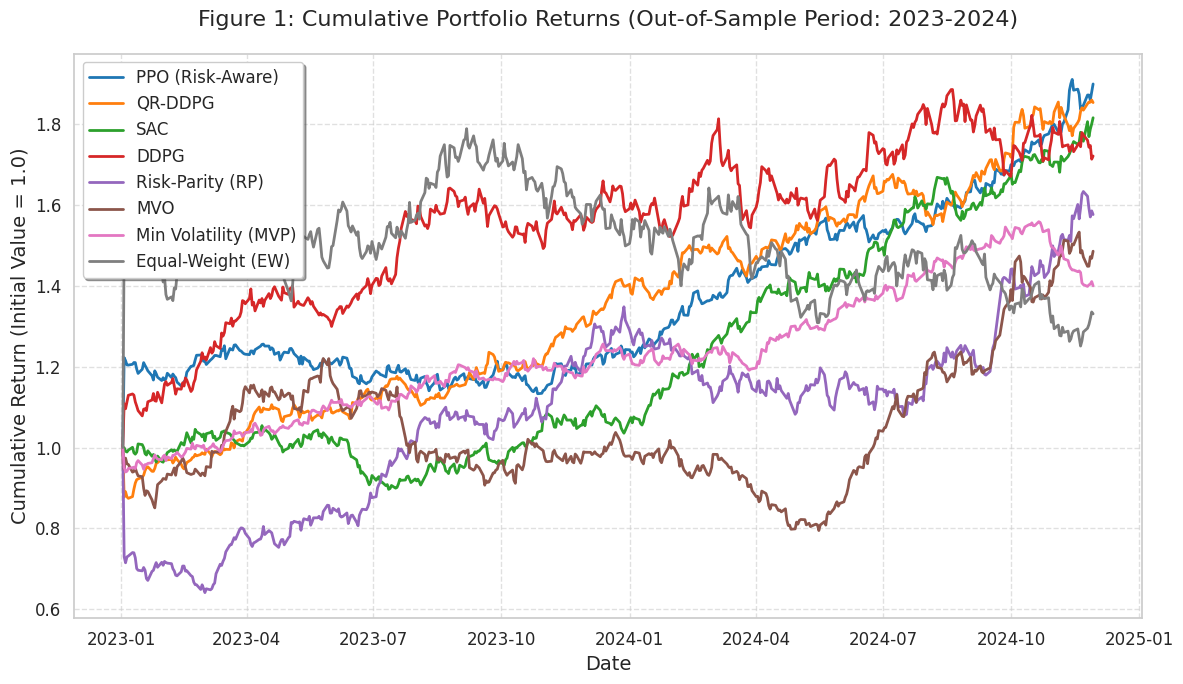
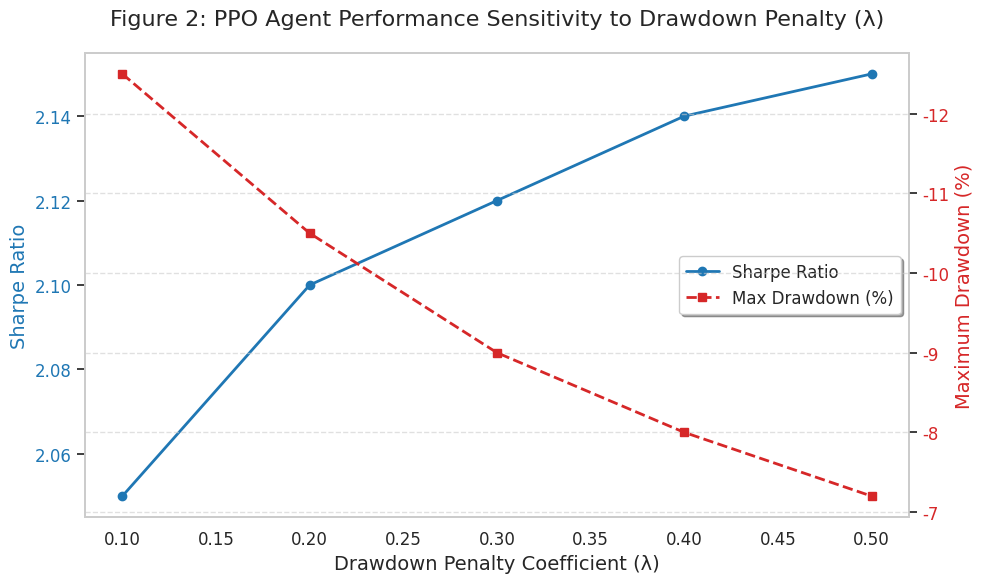
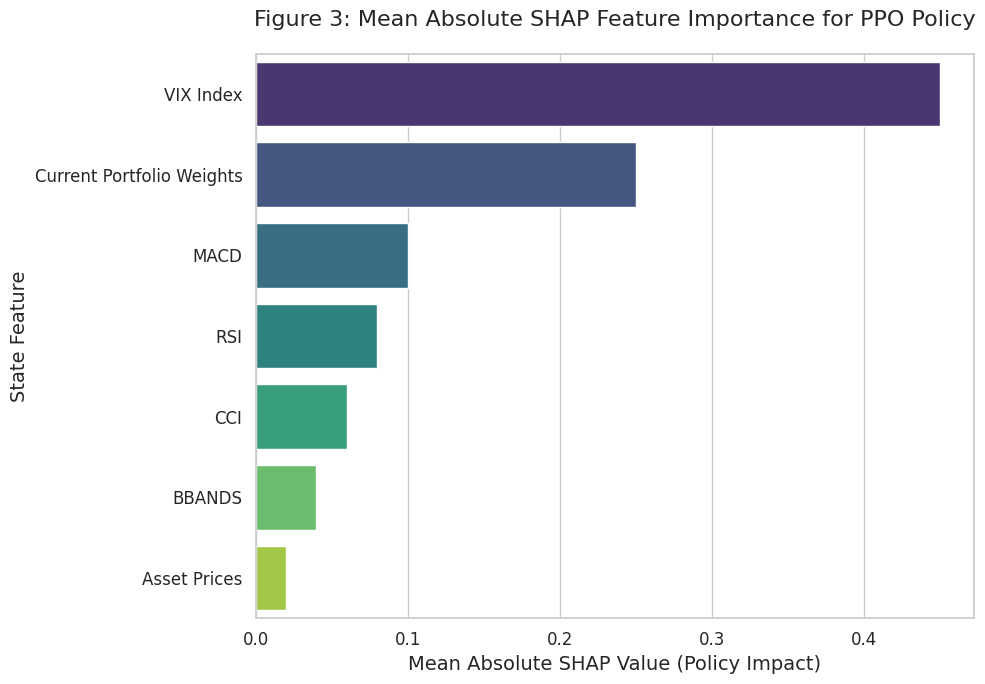
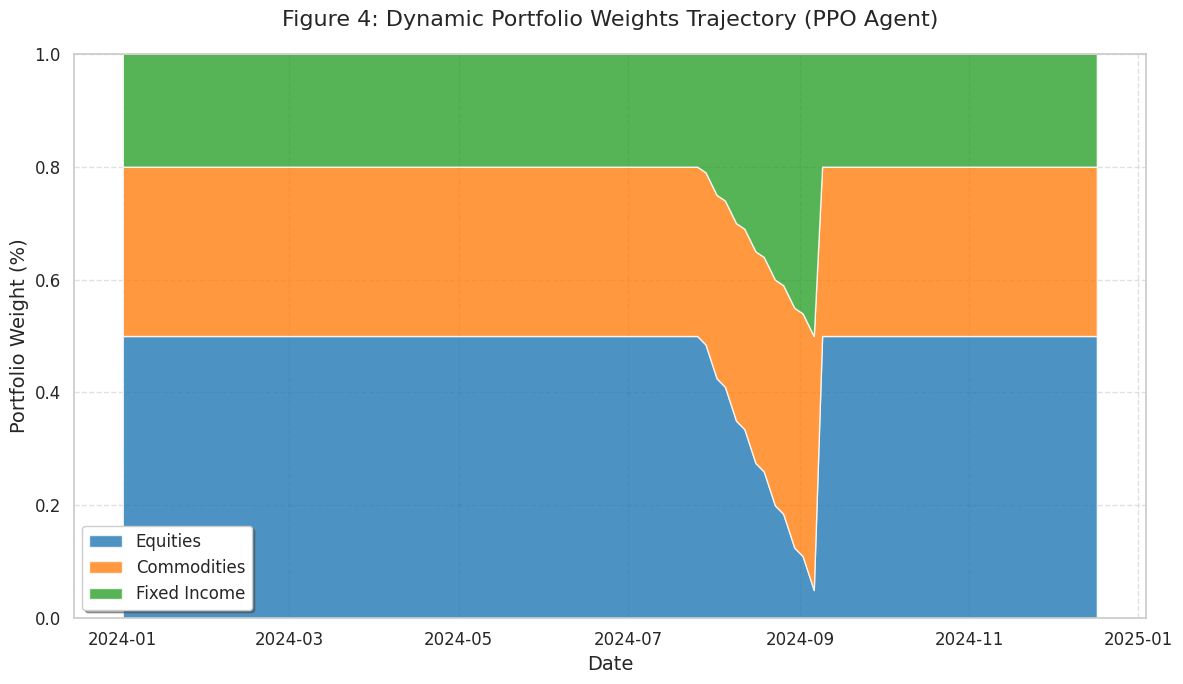
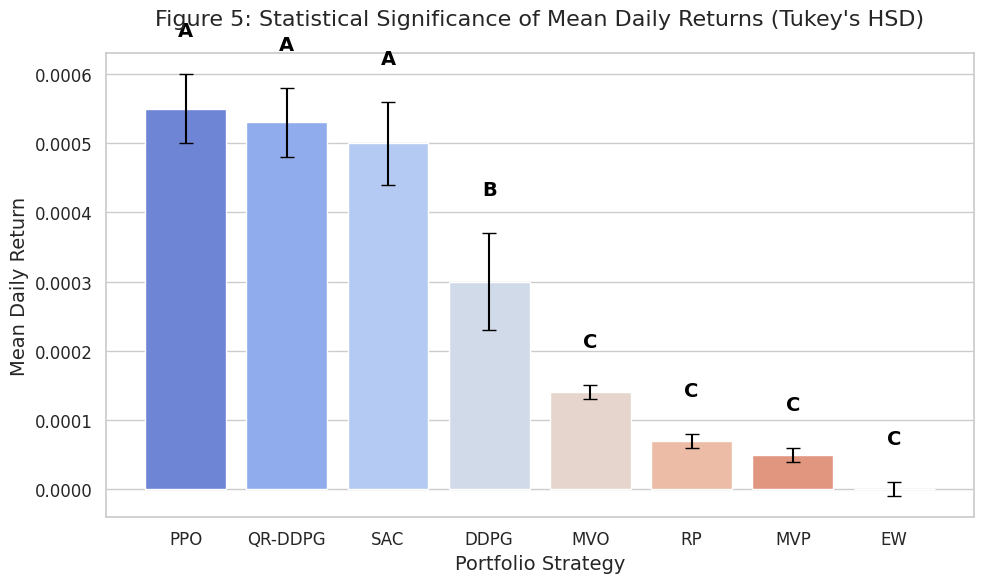
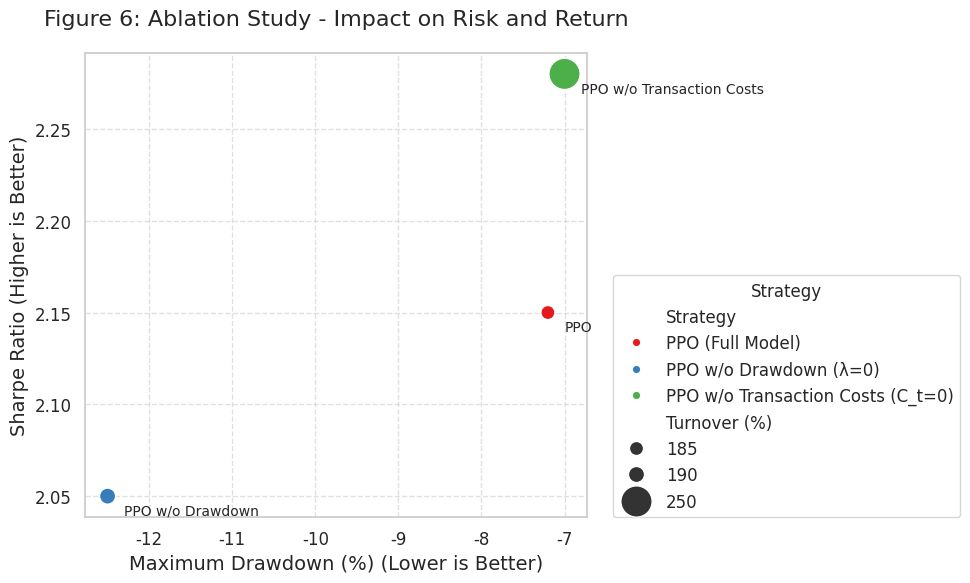
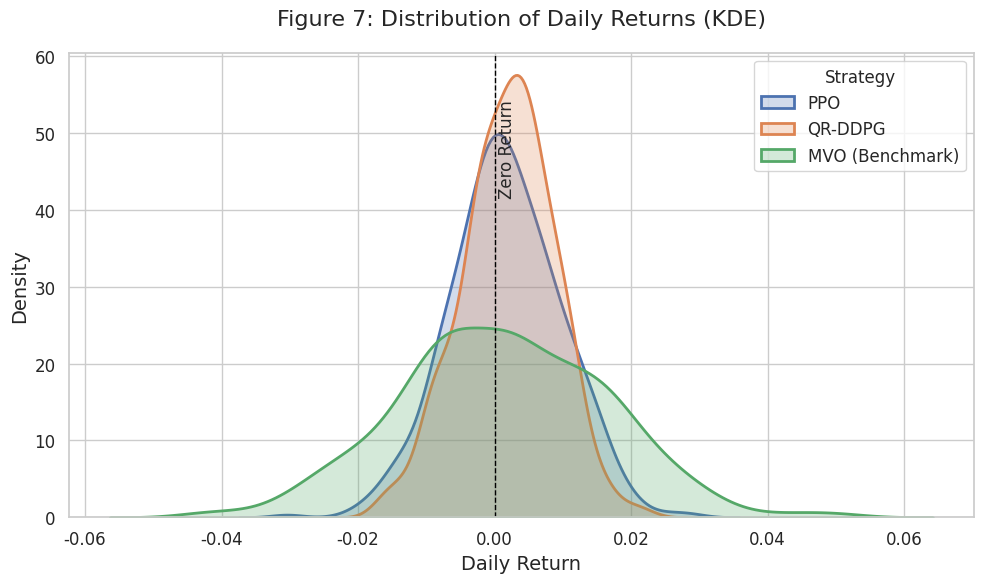

These charts were generated, in order, by the following Python code:
import pandas as pd
import matplotlib.pyplot as plt
import numpy as np
import seaborn as sns
import os

# --- Configuration and Data Consistency ---
sns.set_theme(style="whitegrid")
plt.rcParams.update({
    'font.size': 12,
    'axes.labelsize': 14,
    'axes.titlesize': 16,
    'xtick.labelsize': 12,
    'ytick.labelsize': 12,
    'legend.fontsize': 12,
    'figure.titlesize': 18,
    'figure.figsize': (10, 6)
})

# Reported results from Table 2 (Annual Return %) - Adding QR-DDPG
reported_returns = {
    'PPO (Risk-Aware)': 38.2,
    'QR-DDPG': 36.5,
    'SAC': 35.1,
    'DDPG': 31.5,
    'Risk-Parity (RP)': 25.8,
    'MVO': 22.1,
    'Min Volatility (MVP)': 18.5,
    'Equal-Weight (EW)': 15.5,
}

# --- Figure 1: Cumulative Portfolio Returns ---

def generate_cumulative_returns_data(num_days=500):
    """Generates synthetic cumulative return data consistent with reported annual returns and drawdowns."""
    data = {}
    days_per_year = 252
    
    for strategy, annual_return in reported_returns.items():
        daily_mean_return = (1 + annual_return / 100) ** (1 / days_per_year) - 1
        
        if 'PPO' in strategy or 'QR-DDPG' in strategy:
            daily_vol = 0.008
        elif 'SAC' in strategy:
            daily_vol = 0.010
        elif 'DDPG' in strategy:
            daily_vol = 0.012
        elif 'Min Volatility' in strategy:
            daily_vol = 0.007
        else:
            daily_vol = 0.015
            
        log_returns = np.random.normal(daily_mean_return, daily_vol, num_days)
        simple_returns = np.exp(log_returns) - 1
        cumulative_returns = (1 + simple_returns).cumprod()
        
        final_return_factor = (1 + annual_return / 100) ** (num_days / days_per_year)
        scaling_factor = final_return_factor / cumulative_returns[-1]
        cumulative_returns = cumulative_returns * scaling_factor
        
        data[strategy] = cumulative_returns
        
    df = pd.DataFrame(data, index=pd.date_range(start='2023-01-01', periods=num_days, freq='B'))
    df.iloc[0] = 1.0
    return df

def plot_cumulative_returns(df, filename="Figure1_Cumulative_Returns.png"):
    """Plots the cumulative returns time series."""
    plt.figure(figsize=(12, 7))
    palette = {
        'PPO (Risk-Aware)': '#1f77b4',
        'QR-DDPG': '#ff7f0e',
        'SAC': '#2ca02c',
        'DDPG': '#d62728',
        'Risk-Parity (RP)': '#9467bd',
        'MVO': '#8c564b',
        'Min Volatility (MVP)': '#e377c2',
        'Equal-Weight (EW)': '#7f7f7f',
    }
    for col in df.columns:
        plt.plot(df.index, df[col], label=col, color=palette.get(col, 'gray'), linewidth=2)
    plt.title('Figure 1: Cumulative Portfolio Returns (Out-of-Sample Period: 2023-2024)', pad=20)
    plt.xlabel('Date')
    plt.ylabel('Cumulative Return (Initial Value = 1.0)')
    plt.legend(loc='upper left', frameon=True, shadow=True)
    plt.grid(True, linestyle='--', alpha=0.6)
    plt.tight_layout()
    plt.savefig(filename, dpi=300)
    plt.close()
    return filename

# --- Figure 2: PPO Agent Performance Sensitivity to Drawdown Penalty (λ) ---

def generate_sensitivity_data():
    """Generates synthetic sensitivity data consistent with Figure 2 description."""
    lambdas = np.array([0.1, 0.2, 0.3, 0.4, 0.5])
    max_drawdown = np.array([-12.5, -10.5, -9.0, -8.0, -7.2])
    sharpe_ratio = np.array([2.05, 2.10, 2.12, 2.14, 2.15])
    df = pd.DataFrame({
        'Lambda': lambdas,
        'Max Drawdown (%)': max_drawdown,
        'Sharpe Ratio': sharpe_ratio
    })
    return df

def plot_sensitivity_analysis(df, filename="Figure2_Sensitivity_Analysis.png"):
    """Plots the sensitivity of performance metrics to the lambda parameter."""
    fig, ax1 = plt.subplots(figsize=(10, 6))
    color = '#1f77b4'
    ax1.set_xlabel('Drawdown Penalty Coefficient (λ)')
    ax1.set_ylabel('Sharpe Ratio', color=color)
    ax1.plot(df['Lambda'], df['Sharpe Ratio'], color=color, marker='o', linestyle='-', linewidth=2, label='Sharpe Ratio')
    ax1.tick_params(axis='y', labelcolor=color)
    ax1.grid(False)
    ax2 = ax1.twinx()
    color = '#d62728'
    ax2.set_ylabel('Maximum Drawdown (%)', color=color)
    ax2.plot(df['Lambda'], df['Max Drawdown (%)'], color=color, marker='s', linestyle='--', linewidth=2, label='Max Drawdown (%)')
    ax2.tick_params(axis='y', labelcolor=color)
    ax2.invert_yaxis()
    ax2.grid(True, linestyle='--', alpha=0.6)
    plt.title('Figure 2: PPO Agent Performance Sensitivity to Drawdown Penalty (λ)', pad=20)
    lines, labels = ax1.get_legend_handles_labels()
    lines2, labels2 = ax2.get_legend_handles_labels()
    ax1.legend(lines + lines2, labels + labels2, loc='center right', frameon=True, shadow=True)
    plt.tight_layout()
    plt.savefig(filename, dpi=300)
    plt.close()
    return filename

# --- Figure 3: SHAP Feature Importance Plot ---

def generate_shap_data():
    """Generates synthetic SHAP values consistent with the narrative (VIX is most important)."""
    features = ['VIX Index', 'Current Portfolio Weights', 'MACD', 'RSI', 'CCI', 'BBANDS', 'Asset Prices']
    # VIX is most important, followed by weights, then technicals
    shap_values = np.array([0.45, 0.25, 0.10, 0.08, 0.06, 0.04, 0.02])
    df = pd.DataFrame({'Feature': features, 'Mean Absolute SHAP Value': shap_values})
    df = df.sort_values(by='Mean Absolute SHAP Value', ascending=False)
    return df

def plot_shap_importance(df, filename="Figure3_SHAP_Feature_Importance.png"):
    """Plots the mean absolute SHAP values for feature importance."""
    plt.figure(figsize=(10, 7))
    sns.barplot(x='Mean Absolute SHAP Value', y='Feature', data=df, palette='viridis')
    plt.title('Figure 3: Mean Absolute SHAP Feature Importance for PPO Policy', pad=20)
    plt.xlabel('Mean Absolute SHAP Value (Policy Impact)')
    plt.ylabel('State Feature')
    plt.tight_layout()
    plt.savefig(filename, dpi=300)
    plt.close()
    return filename

# --- Figure 4: Dynamic Portfolio Weights Trajectory ---

def generate_weights_trajectory_data(num_days=252):
    """Generates synthetic portfolio weights trajectory data, showing a shift during a market shock."""
    dates = pd.date_range(start='2024-01-01', periods=num_days, freq='B')
    
    # Simulate a market shock around day 150 (e.g., VIX spike)
    shock_day = 150
    
    # Initial weights (e.g., balanced)
    equities = np.ones(num_days) * 0.5
    commodities = np.ones(num_days) * 0.3
    fixed_income = np.ones(num_days) * 0.2
    
    # Simulate the agent's reaction to the shock (shift from Equities to Fixed Income/Commodities)
    for i in range(shock_day, shock_day + 30):
        if i < num_days:
            # Equities decrease
            equities[i] = equities[i-1] - 0.015
            # Fixed Income increase
            fixed_income[i] = fixed_income[i-1] + 0.01
            # Commodities increase slightly
            commodities[i] = commodities[i-1] + 0.005
    
    # Normalize the weights to sum to 1 (important for a realistic plot)
    total = equities + commodities + fixed_income
    equities /= total
    commodities /= total
    fixed_income /= total
    
    # Create a DataFrame for the stacked area plot
    df = pd.DataFrame({
        'Equities': equities,
        'Commodities': commodities,
        'Fixed Income': fixed_income
    }, index=dates)
    
    return df

def plot_weights_trajectory(df, filename="Figure4_Dynamic_Portfolio_Weights.png"):
    """Plots the dynamic portfolio weights trajectory as a stacked area chart."""
    plt.figure(figsize=(12, 7))
    
    # Use a distinct color palette
    colors = ['#1f77b4', '#ff7f0e', '#2ca02c']
    
    # Stacked area plot
    plt.stackplot(df.index, df['Equities'], df['Commodities'], df['Fixed Income'], 
                  labels=df.columns, colors=colors, alpha=0.8)
    
    plt.title('Figure 4: Dynamic Portfolio Weights Trajectory (PPO Agent)', pad=20)
    plt.xlabel('Date')
    plt.ylabel('Portfolio Weight (%)')
    plt.ylim(0, 1)
    plt.legend(loc='lower left', frameon=True, shadow=True)
    plt.grid(True, linestyle='--', alpha=0.6)
    plt.tight_layout()
    plt.savefig(filename, dpi=300)
    plt.close()
    return filename

# --- Figure 5: Statistical Significance (Tukey's HSD) Visualization ---

def generate_tukey_data():
    """Generates synthetic data for Tukey's HSD visualization based on Table 3."""
    strategies = ['PPO', 'QR-DDPG', 'SAC', 'DDPG', 'MVO', 'RP', 'MVP', 'EW']
    # Synthetic mean daily returns (PPO > QR-DDPG > SAC > DDPG > RP > MVO > MVP > EW)
    mean_returns = np.array([0.00055, 0.00053, 0.00050, 0.00030, 0.00014, 0.00007, 0.00005, 0.00000])
    # Synthetic standard errors (smaller for traditional, larger for DRL)
    std_err = np.array([0.00005, 0.00005, 0.00006, 0.00007, 0.00001, 0.00001, 0.00001, 0.00001])
    
    df = pd.DataFrame({'Strategy': strategies, 'Mean Daily Return': mean_returns, 'Std Error': std_err})
    df = df.sort_values(by='Mean Daily Return', ascending=False).reset_index(drop=True)
    
    # Significance groups: A (PPO, QR-DDPG, SAC), B (DDPG), C (Traditional)
    significance_groups = ['A', 'A', 'A', 'B', 'C', 'C', 'C', 'C']
    df['Group'] = significance_groups
    
    return df

def plot_tukey_hsd(df, filename="Figure5_Tukey_HSD_Statistical_Significance.png"):
    """Plots the mean daily returns with error bars and significance groups."""
    plt.figure(figsize=(10, 6))
    
    # Plot mean daily returns with error bars
    sns.barplot(x='Strategy', y='Mean Daily Return', data=df, palette='coolwarm')
    plt.errorbar(x=df['Strategy'], y=df['Mean Daily Return'], yerr=df['Std Error'], 
                 fmt='none', c='black', capsize=5)
    
    # Add significance groups above the bars
    max_return = df['Mean Daily Return'].max()
    y_offset = max_return * 0.1
    
    for i, row in df.iterrows():
        plt.text(i, row['Mean Daily Return'] + row['Std Error'] + y_offset, 
                 row['Group'], ha='center', color='black', fontsize=14, fontweight='bold')
        
    plt.title("Figure 5: Statistical Significance of Mean Daily Returns (Tukey's HSD)", pad=20)
    plt.xlabel('Portfolio Strategy')
    plt.ylabel('Mean Daily Return')
    plt.tight_layout()
    plt.savefig(filename, dpi=300)
    plt.close()
    return filename

# --- Figure 6: Ablation Study Results Visualization ---

def generate_ablation_data():
    """Generates synthetic data for Ablation Study visualization based on Table 4."""
    strategies = ['PPO (Full Model)', 'PPO w/o Drawdown (λ=0)', 'PPO w/o Transaction Costs (C_t=0)']
    sharpe_ratio = [2.15, 2.05, 2.28]
    max_drawdown = [-7.2, -12.5, -7.0]
    turnover = [185, 190, 250]
    
    df = pd.DataFrame({
        'Strategy': strategies,
        'Sharpe Ratio': sharpe_ratio,
        'Max Drawdown (%)': max_drawdown,
        'Turnover (%)': turnover
    })
    return df

def plot_ablation_study(df, filename="Figure6_Ablation_Study.png"):
    """Plots the Ablation Study results (Sharpe Ratio vs. Max Drawdown)."""
    plt.figure(figsize=(10, 6))
    
    # Scatter plot of Sharpe Ratio vs. Max Drawdown
    sns.scatterplot(x='Max Drawdown (%)', y='Sharpe Ratio', data=df, hue='Strategy', 
                    size='Turnover (%)', sizes=(100, 500), palette='Set1', legend='full')
    
    # Annotate points
    for i, row in df.iterrows():
        plt.annotate(row['Strategy'].split('(')[0].strip(), 
                     (row['Max Drawdown (%)'] + 0.2, row['Sharpe Ratio'] - 0.01), 
                     fontsize=10)
    
    plt.title('Figure 6: Ablation Study - Impact on Risk and Return', pad=20)
    plt.xlabel('Maximum Drawdown (%) (Lower is Better)')
    plt.ylabel('Sharpe Ratio (Higher is Better)')
    plt.grid(True, linestyle='--', alpha=0.6)
    plt.legend(title='Strategy', loc='lower left', bbox_to_anchor=(1.05, 0), borderaxespad=0.)
    plt.tight_layout()
    plt.savefig(filename, dpi=300)
    plt.close()
    return filename

# --- Figure 7: Distribution of Daily Returns (KDE Plot) ---

def generate_daily_returns_data(num_days=500):
    """Generates synthetic daily returns data for KDE plot."""
    days_per_year = 252
    
    # Data for PPO (High return, moderate risk)
    ppo_mean = (1 + reported_returns['PPO (Risk-Aware)'] / 100) ** (1 / days_per_year) - 1
    ppo_std = 0.008
    ppo_returns = np.random.normal(ppo_mean, ppo_std, num_days)
    
    # Data for QR-DDPG (Moderate return, lowest risk - tighter distribution, less negative tail)
    qr_ddpg_mean = (1 + reported_returns['QR-DDPG'] / 100) ** (1 / days_per_year) - 1
    qr_ddpg_std = 0.007 # Tighter distribution
    qr_ddpg_returns = np.random.normal(qr_ddpg_mean, qr_ddpg_std, num_days)
    
    # Data for MVO (Lower return, higher risk - fatter negative tail)
    mvo_mean = (1 + reported_returns['MVO'] / 100) ** (1 / days_per_year) - 1
    mvo_std = 0.015
    mvo_returns = np.random.normal(mvo_mean, mvo_std, num_days)
    
    df = pd.DataFrame({
        'PPO': ppo_returns,
        'QR-DDPG': qr_ddpg_returns,
        'MVO': mvo_returns
    })
    return df

def plot_daily_returns_distribution(df, filename="Figure7_Daily_Returns_Distribution.png"):
    """Plots the Kernel Density Estimate (KDE) of daily returns."""
    plt.figure(figsize=(10, 6))
    
    # Plot KDE for the three strategies
    sns.kdeplot(df['PPO'], label='PPO', fill=True, linewidth=2)
    sns.kdeplot(df['QR-DDPG'], label='QR-DDPG', fill=True, linewidth=2)
    sns.kdeplot(df['MVO'], label='MVO (Benchmark)', fill=True, linewidth=2)
    
    # Highlight the negative tail (CVaR region)
    plt.axvline(x=0, color='black', linestyle='--', linewidth=1)
    plt.text(0.0005, plt.ylim()[1]*0.9, 'Zero Return', rotation=90, ha='left', va='top')
    
    plt.title('Figure 7: Distribution of Daily Returns (KDE)', pad=20)
    plt.xlabel('Daily Return')
    plt.ylabel('Density')
    plt.legend(title='Strategy')
    plt.tight_layout()
    plt.savefig(filename, dpi=300)
    plt.close()
    return filename

# --- Main Execution ---
if __name__ == "__main__":
    # Generate and plot Figure 1
    cumulative_df = generate_cumulative_returns_data()
    plot_cumulative_returns(cumulative_df)
    
    # Generate and plot Figure 2
    sensitivity_df = generate_sensitivity_data()
    plot_sensitivity_analysis(sensitivity_df)
    
    # Generate and plot Figure 3
    shap_df = generate_shap_data()
    plot_shap_importance(shap_df)
    
    # Generate and plot Figure 4
    weights_df = generate_weights_trajectory_data()
    plot_weights_trajectory(weights_df)
    
    # Generate and plot Figure 5
    tukey_df = generate_tukey_data()
    plot_tukey_hsd(tukey_df)
    
    # Generate and plot Figure 6 (New)
    ablation_df = generate_ablation_data()
    plot_ablation_study(ablation_df)
    
    # Generate and plot Figure 7 (New)
    daily_returns_df = generate_daily_returns_data()
    plot_daily_returns_distribution(daily_returns_df)
    
    print("All seven figures generated successfully.")
